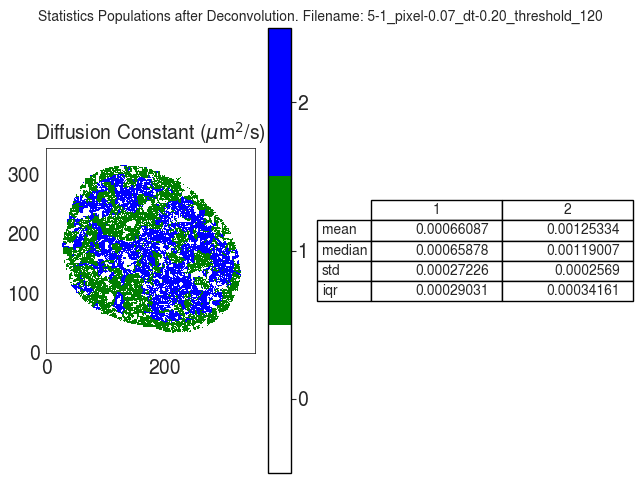

Data behind this chart, as committed beside it:
D
, 1, 2
mean, 0.0006609, 0.001253
median, 0.0006588, 0.00119
std, 0.0002723, 0.0002569
iqr, 0.0002903, 0.0003416
